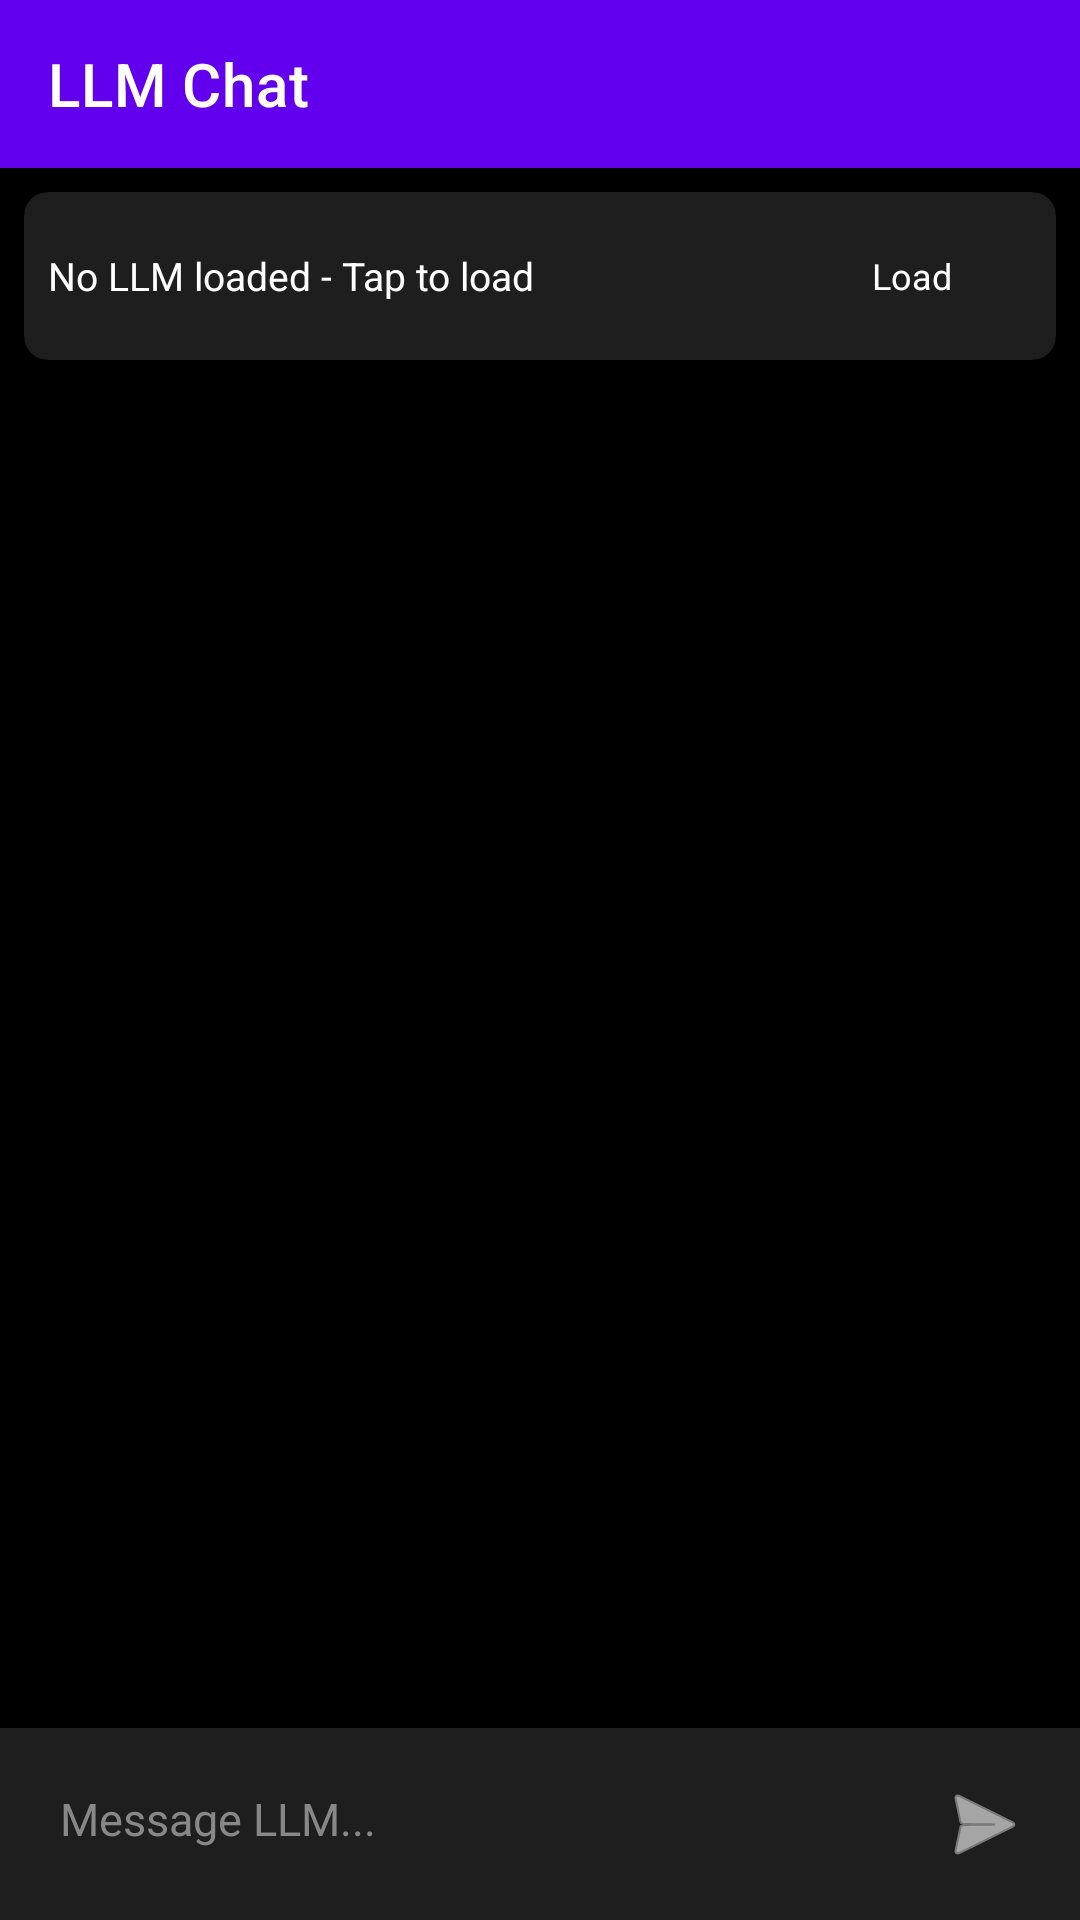

Layout XML and referenced resources for this Android screen:
<!-- AndroidManifest.xml: application theme Theme.AiShiz -->
<!-- res/layout/activity_chat.xml -->
<?xml version="1.0" encoding="utf-8"?>
<androidx.constraintlayout.widget.ConstraintLayout xmlns:android="http://schemas.android.com/apk/res/android"
    xmlns:app="http://schemas.android.com/apk/res-auto"
    xmlns:tools="http://schemas.android.com/tools"
    android:layout_width="match_parent"
    android:layout_height="match_parent"
    android:background="@android:color/black">

    
    <com.google.android.material.appbar.MaterialToolbar
        android:id="@+id/toolbar"
        android:layout_width="match_parent"
        android:layout_height="?attr/actionBarSize"
        android:background="?attr/colorPrimary"
        android:elevation="4dp"
        app:layout_constraintTop_toTopOf="parent"
        app:title="LLM Chat"
        app:titleTextColor="@android:color/white" />

    
    <com.google.android.material.card.MaterialCardView
        android:id="@+id/modelStatusCard"
        android:layout_width="match_parent"
        android:layout_height="wrap_content"
        android:layout_margin="8dp"
        app:cardBackgroundColor="#1E1E1E"
        app:cardCornerRadius="8dp"
        app:cardElevation="2dp"
        app:layout_constraintTop_toBottomOf="@id/toolbar">

        <LinearLayout
            android:layout_width="match_parent"
            android:layout_height="wrap_content"
            android:orientation="horizontal"
            android:padding="8dp"
            android:gravity="center_vertical">

            <TextView
                android:id="@+id/tvModelStatus"
                android:layout_width="0dp"
                android:layout_height="wrap_content"
                android:layout_weight="1"
                android:text="No LLM loaded - Tap to load"
                android:textColor="@android:color/white"
                android:textSize="13sp" />

            <Button
                android:id="@+id/btnLoadModel"
                style="@style/Widget.Material3.Button.OutlinedButton"
                android:layout_width="wrap_content"
                android:layout_height="40dp"
                android:minWidth="80dp"
                android:text="Load"
                android:textColor="@android:color/white"
                android:textSize="12sp" />

            <Button
                android:id="@+id/btnModelSettings"
                style="@style/Widget.Material3.Button.TextButton"
                android:layout_width="wrap_content"
                android:layout_height="40dp"
                android:minWidth="60dp"
                android:text="⚙"
                android:textColor="@android:color/white"
                android:textSize="18sp"
                android:visibility="gone" />
        </LinearLayout>
    </com.google.android.material.card.MaterialCardView>

    
    <androidx.recyclerview.widget.RecyclerView
        android:id="@+id/chatRecyclerView"
        android:layout_width="match_parent"
        android:layout_height="0dp"
        android:layout_marginTop="4dp"
        android:clipToPadding="false"
        android:padding="8dp"
        app:layout_constraintBottom_toTopOf="@id/inputLayout"
        app:layout_constraintTop_toBottomOf="@id/modelStatusCard"
        tools:listitem="@layout/item_message_user" />

    
    <LinearLayout
        android:id="@+id/inputLayout"
        android:layout_width="match_parent"
        android:layout_height="wrap_content"
        android:background="#1E1E1E"
        android:elevation="8dp"
        android:orientation="horizontal"
        android:padding="8dp"
        app:layout_constraintBottom_toBottomOf="parent">

        <com.google.android.material.textfield.TextInputEditText
            android:id="@+id/etMessage"
            android:layout_width="0dp"
            android:layout_height="wrap_content"
            android:layout_weight="1"
            android:background="@android:color/transparent"
            android:hint="Message LLM..."
            android:maxLines="6"
            android:padding="12dp"
            android:textColor="@android:color/white"
            android:textColorHint="#888888"
            android:textSize="15sp" />

        <ImageButton
            android:id="@+id/btnSend"
            android:layout_width="48dp"
            android:layout_height="48dp"
            android:layout_gravity="center_vertical"
            android:background="?attr/selectableItemBackgroundBorderless"
            android:contentDescription="Send message"
            android:src="@android:drawable/ic_menu_send"
            android:tint="@android:color/white" />
    </LinearLayout>

    
    <ProgressBar
        android:id="@+id/progressBar"
        android:layout_width="wrap_content"
        android:layout_height="wrap_content"
        android:visibility="gone"
        app:layout_constraintBottom_toBottomOf="parent"
        app:layout_constraintEnd_toEndOf="parent"
        app:layout_constraintStart_toStartOf="parent"
        app:layout_constraintTop_toTopOf="parent" />

</androidx.constraintlayout.widget.ConstraintLayout>
<!-- res/layout/item_message_user.xml (included above) -->
<?xml version="1.0" encoding="utf-8"?>
<androidx.constraintlayout.widget.ConstraintLayout xmlns:android="http://schemas.android.com/apk/res/android"
    xmlns:app="http://schemas.android.com/apk/res-auto"
    android:layout_width="match_parent"
    android:layout_height="wrap_content"
    android:paddingVertical="4dp"
    android:paddingHorizontal="16dp">

    <TextView
        android:id="@+id/messageText"
        android:layout_width="wrap_content"
        android:layout_height="wrap_content"
        android:background="@drawable/user_message_bubble"
        android:paddingHorizontal="16dp"
        android:paddingVertical="10dp"
        android:textColor="@android:color/white"
        android:textSize="16sp"
        app:layout_constrainedWidth="true"
        app:layout_constraintEnd_toEndOf="parent"
        app:layout_constraintHorizontal_bias="1"
        app:layout_constraintStart_toStartOf="parent"
        app:layout_constraintTop_toTopOf="parent"
        app:layout_constraintWidth_percent="0.8" />

</androidx.constraintlayout.widget.ConstraintLayout>
<!-- resources referenced by this layout -->
<resources>
  <style name="Theme.AiShiz" parent="Theme.MaterialComponents.DayNight.NoActionBar">
          
          <item name="colorPrimary">@color/colorPrimary</item>
          <item name="colorPrimaryVariant">@color/colorPrimaryDark</item>
          <item name="colorOnPrimary">@color/white</item>
          
          <item name="colorSecondary">@color/colorAccent</item>
          <item name="colorSecondaryVariant">@color/colorAccent</item>
          <item name="colorOnSecondary">@color/white</item>
          
          <item name="android:statusBarColor">?attr/colorPrimaryVariant</item>
          
      </style>
  <!-- not gathered from this repository: default colours our renderer supplied (Android Studio template values) -->
  <color name="white">#FFFFFFFF</color>
  <color name="colorPrimary">#FF6200EE</color>
  <color name="colorPrimaryDark">#FF3700B3</color>
  <color name="colorAccent">#FF03DAC5</color>
</resources>
